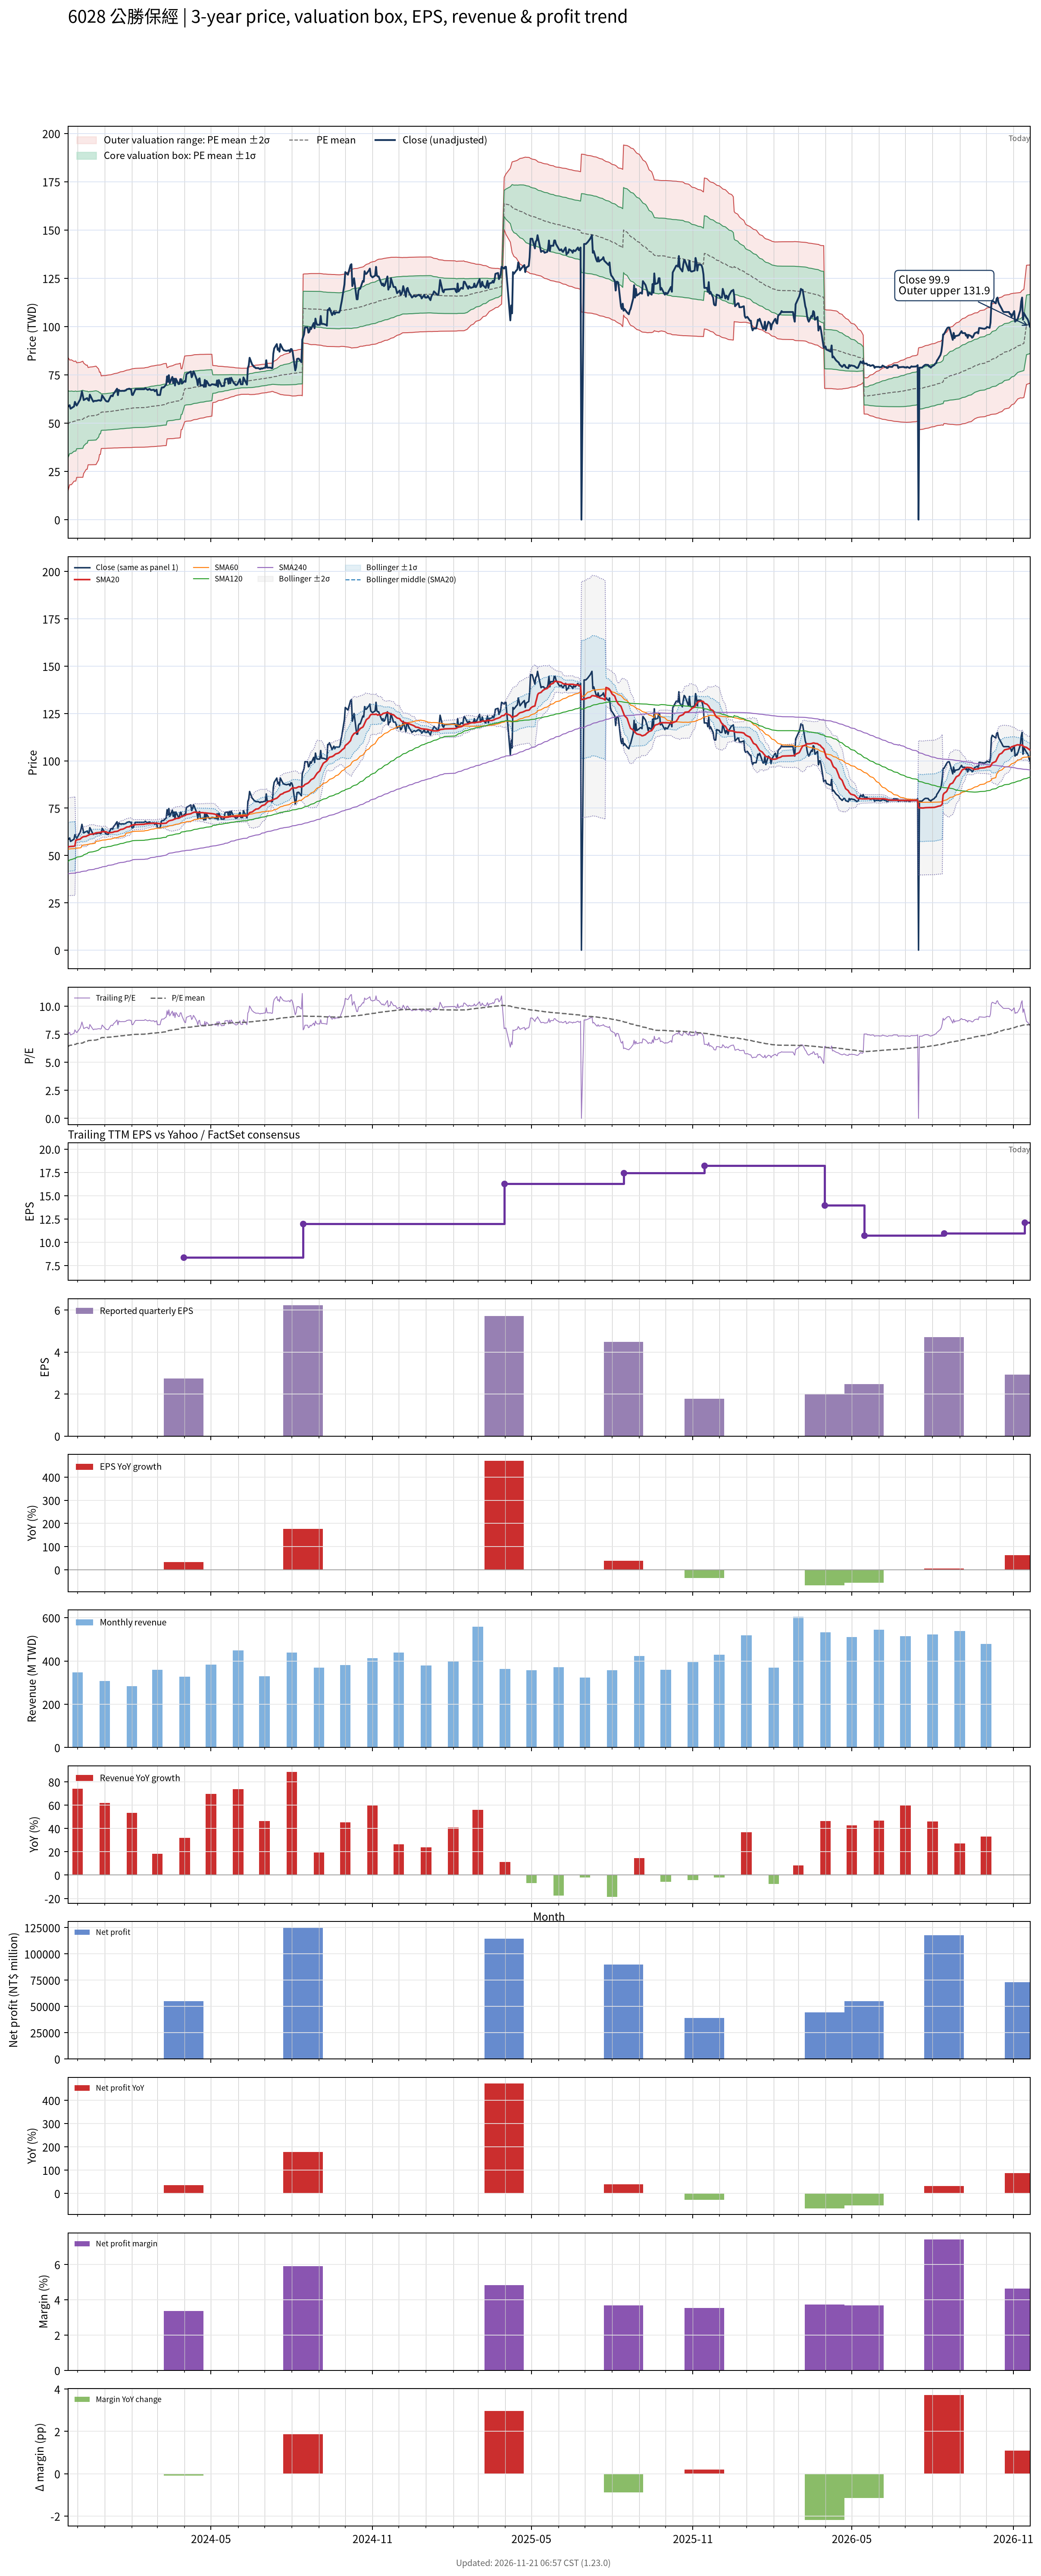

Values plotted in this chart, from the file beside it:
# chart-version: skill-stock-dynamic-val…
date, close, available_date, period_end, eps, ttm_eps, pe, pe_mean, pe_std, price_m2, price_m1, price_mean, price_p1, price_p2, forward_eps, forward_pe, forward_pe_mean, forward_pe_std, forward_price_m2, forward_price_m1, forward_price_mean, forward_price_p1, forward_price_p2, sma20
2023-11-20, 58.91, 2023-08-14, 2023-06-30, 3.22, 7.736, 7.615, 6.382, 2.242, 14.69, 32.03, 49.38, 66.72, 84.06, , , , , , , , , , 54.47
2023-11-21, 58.64, 2023-08-14, 2023-06-30, 3.22, 7.736, 7.579, 6.445, 2.166, 16.35, 33.11, 49.86, 66.62, 83.38, , , , , , , , , , 54.6
2023-11-22, 59.27, 2023-08-14, 2023-06-30, 3.22, 7.736, 7.662, 6.509, 2.086, 18.09, 34.22, 50.36, 66.49, 82.63, , , , , , , , , , 54.72
2023-11-23, 57.45, 2023-08-14, 2023-06-30, 3.22, 7.736, 7.427, 6.515, 2.087, 18.1, 34.25, 50.4, 66.55, 82.7, , , , , , , , , , 54.76
2023-11-24, 57.73, 2023-08-14, 2023-06-30, 3.22, 7.736, 7.462, 6.519, 2.089, 18.12, 34.27, 50.43, 66.59, 82.75, , , , , , , , , , 54.81
2023-11-27, 58.64, 2023-08-14, 2023-06-30, 3.22, 7.736, 7.579, 6.582, 2.003, 19.93, 35.43, 50.92, 66.42, 81.91, , , , , , , , , , 54.9
2023-11-28, 61, 2023-08-14, 2023-06-30, 3.22, 7.736, 7.885, 6.593, 2.006, 19.96, 35.48, 51.01, 66.53, 82.05, , , , , , , , , , 55.1
2023-11-29, 60, 2023-08-14, 2023-06-30, 3.22, 7.736, 7.756, 6.6, 2.009, 19.98, 35.52, 51.06, 66.6, 82.14, , , , , , , , , , 58.1
2023-11-30, 59.09, 2023-08-14, 2023-06-30, 3.22, 7.736, 7.638, 6.664, 1.917, 21.89, 36.72, 51.55, 66.38, 81.21, , , , , , , , , , 58.22
2023-12-01, 59.82, 2023-08-14, 2023-06-30, 3.22, 7.736, 7.732, 6.672, 1.919, 21.92, 36.77, 51.61, 66.46, 81.31, , , , , , , , , , 58.37
2023-12-04, 62.27, 2023-08-14, 2023-06-30, 3.22, 7.736, 8.049, 6.683, 1.923, 21.94, 36.82, 51.7, 66.58, 81.46, , , , , , , , , , 58.64
2023-12-05, 64.09, 2023-08-14, 2023-06-30, 3.22, 7.736, 8.284, 6.694, 1.929, 21.94, 36.87, 51.79, 66.71, 81.64, , , , , , , , , , 59.14
2023-12-06, 66.45, 2023-08-14, 2023-06-30, 3.22, 7.736, 8.59, 6.708, 1.937, 21.93, 36.91, 51.9, 66.88, 81.86, , , , , , , , , , 59.5
2023-12-07, 64.27, 2023-08-14, 2023-06-30, 3.22, 7.736, 8.308, 6.719, 1.942, 21.94, 36.96, 51.98, 67.01, 82.03, , , , , , , , , , 59.79
2023-12-08, 61.91, 2023-08-14, 2023-06-30, 3.22, 7.736, 8.002, 6.786, 1.844, 23.96, 38.23, 52.5, 66.77, 81.04, , , , , , , , , , 59.94
2023-12-11, 62.73, 2023-08-14, 2023-06-30, 3.22, 7.736, 8.108, 6.854, 1.739, 26.11, 39.57, 53.02, 66.48, 79.93, , , , , , , , , , 60.13
2023-12-12, 62.91, 2023-08-14, 2023-06-30, 3.22, 7.736, 8.132, 6.861, 1.743, 26.12, 39.6, 53.08, 66.56, 80.04, , , , , , , , , , 60.44
2023-12-13, 62, 2023-08-14, 2023-06-30, 3.22, 7.736, 8.014, 6.928, 1.627, 28.42, 41.01, 53.6, 66.19, 78.78, , , , , , , , , , 60.65
2023-12-14, 61.64, 2023-08-14, 2023-06-30, 3.22, 7.736, 7.967, 6.935, 1.63, 28.43, 41.04, 53.65, 66.26, 78.87, , , , , , , , , , 60.83
2023-12-15, 64.73, 2023-08-14, 2023-06-30, 3.22, 7.736, 8.367, 6.945, 1.635, 28.43, 41.08, 53.73, 66.38, 79.03, , , , , , , , , , 61.18
2023-12-18, 61.91, 2023-08-14, 2023-06-30, 3.22, 7.736, 8.002, 6.953, 1.638, 28.45, 41.12, 53.79, 66.46, 79.13, , , , , , , , , , 61.33
2023-12-19, 61.09, 2023-08-14, 2023-06-30, 3.22, 7.736, 7.897, 6.959, 1.64, 28.46, 41.15, 53.84, 66.53, 79.21, , , , , , , , , , 61.45
2023-12-20, 61.45, 2023-08-14, 2023-06-30, 3.22, 7.736, 7.944, 6.966, 1.642, 28.48, 41.19, 53.89, 66.6, 79.3, , , , , , , , , , 61.56
2023-12-21, 61.55, 2023-08-14, 2023-06-30, 3.22, 7.736, 7.955, 6.973, 1.645, 28.5, 41.22, 53.95, 66.67, 79.4, , , , , , , , , , 61.76
2023-12-22, 61.45, 2023-08-14, 2023-06-30, 3.22, 7.736, 7.944, 6.981, 1.647, 28.52, 41.26, 54.01, 66.75, 79.49, , , , , , , , , , 61.95
2023-12-25, 61.82, 2023-08-14, 2023-06-30, 3.22, 7.736, 7.991, 7.047, 1.519, 31.01, 42.77, 54.52, 66.27, 78.03, , , , , , , , , , 62.11
2023-12-26, 61.82, 2023-08-14, 2023-06-30, 3.22, 7.736, 7.991, 7.114, 1.376, 33.74, 44.39, 55.04, 65.68, 76.33, , , , , , , , , , 62.15
2023-12-27, 61.55, 2023-08-14, 2023-06-30, 3.22, 7.736, 7.955, 7.122, 1.378, 33.77, 44.44, 55.1, 65.76, 76.42, , , , , , , , , , 62.23
2023-12-28, 61.82, 2023-08-14, 2023-06-30, 3.22, 7.736, 7.991, 7.188, 1.214, 36.82, 46.22, 55.61, 65.01, 74.4, , , , , , , , , , 62.36
2023-12-29, 64.36, 2023-08-14, 2023-06-30, 3.22, 7.736, 8.32, 7.202, 1.218, 36.87, 46.29, 55.71, 65.14, 74.56, , , , , , , , , , 62.59
2024-01-02, 61.64, 2023-08-14, 2023-06-30, 3.22, 7.736, 7.967, 7.21, 1.22, 36.9, 46.34, 55.78, 65.22, 74.65, , , , , , , , , , 62.56
2024-01-03, 61.27, 2023-08-14, 2023-06-30, 3.22, 7.736, 7.92, 7.218, 1.222, 36.94, 46.39, 55.84, 65.29, 74.74, , , , , , , , , , 62.42
2024-01-04, 61.18, 2023-08-14, 2023-06-30, 3.22, 7.736, 7.908, 7.225, 1.223, 36.97, 46.43, 55.9, 65.36, 74.82, , , , , , , , , , 62.15
2024-01-05, 61.18, 2023-08-14, 2023-06-30, 3.22, 7.736, 7.908, 7.233, 1.224, 37.01, 46.48, 55.95, 65.43, 74.9, , , , , , , , , , 62
2024-01-08, 64.09, 2023-08-14, 2023-06-30, 3.22, 7.736, 8.284, 7.243, 1.228, 37.03, 46.54, 56.04, 65.54, 75.04, , , , , , , , , , 62.11
2024-01-09, 64.27, 2023-08-14, 2023-06-30, 3.22, 7.736, 8.308, 7.254, 1.232, 37.06, 46.59, 56.12, 65.65, 75.18, , , , , , , , , , 62.19
2024-01-10, 63.91, 2023-08-14, 2023-06-30, 3.22, 7.736, 8.261, 7.264, 1.235, 37.09, 46.65, 56.2, 65.75, 75.31, , , , , , , , , , 62.24
2024-01-11, 65.27, 2023-08-14, 2023-06-30, 3.22, 7.736, 8.437, 7.276, 1.239, 37.12, 46.7, 56.29, 65.88, 75.47, , , , , , , , , , 62.4
2024-01-12, 65.73, 2023-08-14, 2023-06-30, 3.22, 7.736, 8.496, 7.288, 1.244, 37.14, 46.76, 56.39, 66.01, 75.63, , , , , , , , , , 62.6
2024-01-15, 67.82, 2023-08-14, 2023-06-30, 3.22, 7.736, 8.766, 7.303, 1.251, 37.14, 46.82, 56.5, 66.18, 75.86, , , , , , , , , , 62.76
2024-01-16, 64.45, 2023-08-14, 2023-06-30, 3.22, 7.736, 8.331, 7.314, 1.254, 37.17, 46.88, 56.58, 66.28, 75.99, , , , , , , , , , 62.89
2024-01-17, 67.18, 2023-08-14, 2023-06-30, 3.22, 7.736, 8.684, 7.328, 1.26, 37.19, 46.94, 56.69, 66.44, 76.19, , , , , , , , , , 63.19
2024-01-18, 66.73, 2023-08-14, 2023-06-30, 3.22, 7.736, 8.625, 7.341, 1.265, 37.21, 47, 56.79, 66.58, 76.37, , , , , , , , , , 63.45
2024-01-19, 66.64, 2023-08-14, 2023-06-30, 3.22, 7.736, 8.613, 7.353, 1.271, 37.23, 47.06, 56.89, 66.72, 76.55, , , , , , , , , , 63.71
2024-01-22, 66.73, 2023-08-14, 2023-06-30, 3.22, 7.736, 8.625, 7.366, 1.276, 37.24, 47.11, 56.98, 66.85, 76.72, , , , , , , , , , 63.97
2024-01-23, 66.64, 2023-08-14, 2023-06-30, 3.22, 7.736, 8.613, 7.378, 1.281, 37.26, 47.17, 57.08, 66.99, 76.89, , , , , , , , , , 64.21
2024-01-24, 66.82, 2023-08-14, 2023-06-30, 3.22, 7.736, 8.637, 7.39, 1.286, 37.28, 47.23, 57.17, 67.12, 77.06, , , , , , , , , , 64.46
2024-01-25, 66.91, 2023-08-14, 2023-06-30, 3.22, 7.736, 8.649, 7.402, 1.291, 37.3, 47.28, 57.27, 67.25, 77.24, , , , , , , , , , 64.73
2024-01-26, 67.45, 2023-08-14, 2023-06-30, 3.22, 7.736, 8.719, 7.415, 1.296, 37.31, 47.34, 57.37, 67.39, 77.42, , , , , , , , , , 65.01
2024-01-29, 67.82, 2023-08-14, 2023-06-30, 3.22, 7.736, 8.766, 7.428, 1.302, 37.33, 47.4, 57.47, 67.54, 77.61, , , , , , , , , , 65.19
2024-01-30, 67.55, 2023-08-14, 2023-06-30, 3.22, 7.736, 8.731, 7.439, 1.307, 37.33, 47.44, 57.55, 67.66, 77.78, , , , , , , , , , 65.48
2024-01-31, 67.64, 2023-08-14, 2023-06-30, 3.22, 7.736, 8.743, 7.45, 1.313, 37.33, 47.49, 57.64, 67.79, 77.95, , , , , , , , , , 65.8
2024-02-01, 64.64, 2023-08-14, 2023-06-30, 3.22, 7.736, 8.355, 7.46, 1.315, 37.37, 47.54, 57.71, 67.89, 78.06, , , , , , , , , , 65.97
2024-02-02, 64.55, 2023-08-14, 2023-06-30, 3.22, 7.736, 8.343, 7.473, 1.316, 37.45, 47.63, 57.81, 67.99, 78.17, , , , , , , , , , 66.14
2024-02-05, 67.55, 2023-08-14, 2023-06-30, 3.22, 7.736, 8.731, 7.487, 1.32, 37.49, 47.71, 57.92, 68.14, 78.35, , , , , , , , , , 66.31
2024-02-15, 67.55, 2023-08-14, 2023-06-30, 3.22, 7.736, 8.731, 7.501, 1.325, 37.53, 47.78, 58.03, 68.28, 78.52, , , , , , , , , , 66.48
2024-02-16, 68.09, 2023-08-14, 2023-06-30, 3.22, 7.736, 8.801, 7.516, 1.329, 37.58, 47.86, 58.15, 68.43, 78.71, , , , , , , , , , 66.69
2024-02-19, 67.18, 2023-08-14, 2023-06-30, 3.22, 7.736, 8.684, 7.53, 1.333, 37.63, 47.94, 58.25, 68.56, 78.87, , , , , , , , , , 66.78
2024-02-20, 67.45, 2023-08-14, 2023-06-30, 3.22, 7.736, 8.719, 7.544, 1.336, 37.69, 48.03, 58.36, 68.7, 79.04, , , , , , , , , , 66.87
... 669 more rows
